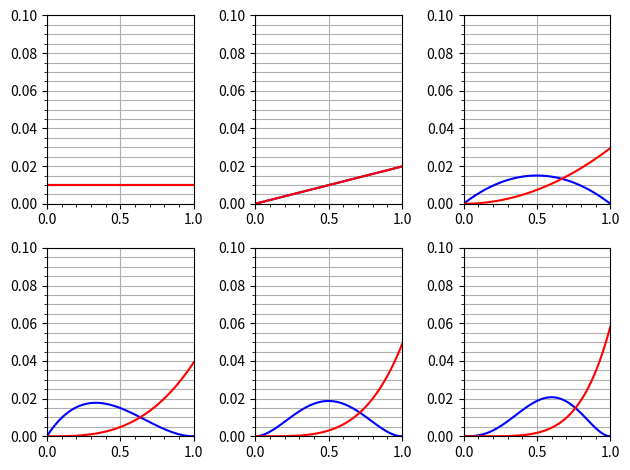

Generate this figure with matplotlib:
#!/usr/bin/python3
import matplotlib.pyplot as plt
import numpy as np

score = [["true", "false", "false", "true", "true"], 
         ["true", "true", "true", "true", "true"]]
score1 = [[], []]
for i in range(1):
    score1[0].extend(score[0])
    score1[1].extend(score[1])
x = np.arange(0, 1.01, step=0.01)
y = []
print("試行回数 : ", len(score1[0]))

for i in range(len(score1)):
    y.append(np.full_like(x, 1/101))
    if score1[i][0] == "true":
        const = 1 / (sum(np.arange(0, 1.01, step=0.01) * 1/101))
        t_y = const * np.arange(0, 1.01, step=0.01) * 1/101
        flag = True
        y.append(t_y)
    elif score1[i][0] == "false":
        const = 1 / (sum((1 - np.arange(0, 1.01, step=0.01)) * 1/101))
        f_y = const * (1 - np.arange(0, 1.01, step=0.01)) * 1/101
        flag = False
        y.append(f_y)
    for j in score1[i][1:]:
        if j == "true":
            if flag:
                const = 1/(sum(np.arange(0, 1.01, step=0.01) * t_y))
                t_y = const * np.arange(0, 1.01, step=0.01) * t_y
            else:
                const = 1/(sum(np.arange(0, 1.01, step=0.01) * f_y))
                t_y = const * np.arange(0, 1.01, step=0.01) * f_y
            flag = True
            y.append(t_y)
        elif j == "false":
            if flag:
                const = 1/(sum((1 - np.arange(0, 1.01, step=0.01)) * t_y))
                f_y = const * (1 - np.arange(0, 1.01, step=0.01)) * t_y
            else:
                const = 1/(sum((1 - np.arange(0, 1.01, step=0.01)) * f_y))
                f_y = const * (1 - np.arange(0, 1.01, step=0.01)) * f_y
            flag = False
            y.append(f_y)
#それぞれでの結果↓
fig, ax = plt.subplots(2, ncols=int((len(score1[0]) / 2) + 1), tight_layout=True)
ax = ax.ravel()
for num in range(int(len(y) / 2)):
    ax[num].plot(x, y[num], color="blue")
    ax[num].plot(x, y[num + len((score1)[0]) + 1], color="red")
    ax[num].set_xlim(0, 1)
    ax[num].set_ylim(0, 0.1)
    ax[num].set_xticks(np.arange(0.0, 1.1, 0.5))
    ax[num].set_yticks(np.arange(0.0, 0.11, 0.02))
    ax[num].grid(axis="x")
    ax[num].minorticks_on()
    ax[num].grid(which="both", axis="y")

#最後の結果↓
# plt.plot(x, y[int((len(y) - 1) / 2)], color="blue")
# print("改良前 : ", max(y[int((len(y) - 1) / 2)]))
# plt.plot(x, y[int(len(y) - 1)], color="red")
# print("改良後 : ", max(y[int(len(y) - 1)]))
# plt.xlim(0, 1.0)
# plt.ylim(0, 0.3)
# plt.xticks(np.arange(0.0, 1.1, 0.1))
# plt.yticks(np.arange(0.0, 0.35, 0.05))
# plt.grid(axis="x")
# plt.minorticks_on()
# plt.grid(which="both", axis="y")

plt.show()
